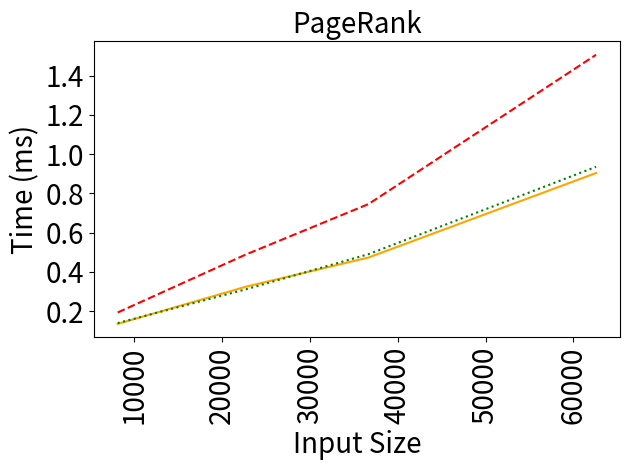
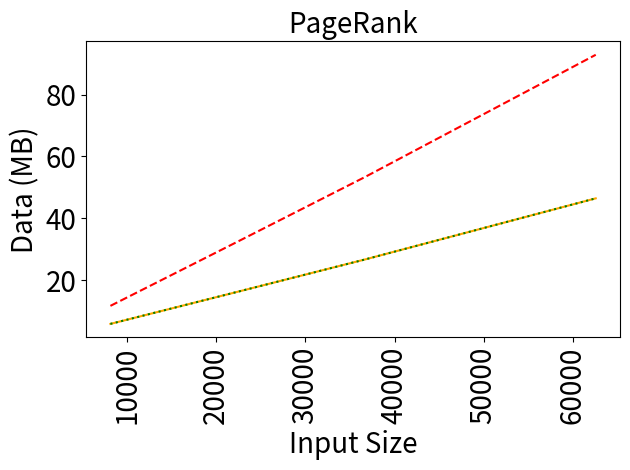

Recreate these plots in Python, in order.
import matplotlib.pyplot as plt

benchmarkName = 'PageRank'

data = {8114: (135290433.55, 193474567.7, 139523218.175, 5832960.0, 11665920.0, 5834240.0),
        22687: (324506229.775, 488433193.25, 311194275.875, 16439680.0, 32879360.0, 16440960.0),
        36682: (473615164.6, 746029766.65, 490723435.125, 26676480.0, 53352960.0, 26677760.0),
        62586: (904140282.3, 1506761906.6, 935868980.525, 46455040.0, 92910080.0, 46456320.0)}

names = ['Baseline', 'Unoptimized', 'Optimized']
linestyles = ['-', '--', ':']
colors = ['orange', 'red', 'green']

sizes = []
times = ([], [], [])
comms = ([], [], [])

for datum in sorted(data.keys()):
  sizes.append(datum)
  times[0].append(data[datum][0]/1e9)
  times[1].append(data[datum][1]/1e9)
  times[2].append(data[datum][2]/1e9)
  comms[0].append(data[datum][3]/1e6)
  comms[1].append(data[datum][4]/1e6)
  comms[2].append(data[datum][5]/1e6)

# plt.figure(figsize=(2,2))
plt.title(benchmarkName, fontsize=20)
# plt.ticklabel_format(style='sci', axis='y', scilimits=(0,0))
for i in range(3):
  plt.plot(sizes,times[i],label=names[i],linestyle=linestyles[i],color=colors[i])
# plt.legend(loc='upper left')
plt.xlabel('Input Size', fontsize=20)
plt.ylabel('Time (ms)', fontsize=20)
plt.xticks(fontsize=20, rotation=90)
plt.yticks(fontsize=20)
plt.tight_layout()
plt.savefig('times-{}.png'.format(benchmarkName))
plt.close('all')

# plt.figure(figsize=(2,2))
plt.title(benchmarkName, fontsize=20)
# plt.ticklabel_format(style='sci', axis='y', scilimits=(0,0))
for i in range(3):
  plt.plot(sizes,comms[i],label=names[i],linestyle=linestyles[i],color=colors[i])
# plt.legend(loc='upper left')
plt.xlabel('Input Size', fontsize=20)
plt.ylabel('Data (MB)', fontsize=20)
plt.xticks(fontsize=20, rotation=90)
plt.yticks(fontsize=20)
plt.tight_layout()
plt.savefig('comms-{}.png'.format(benchmarkName))
plt.close('all')
